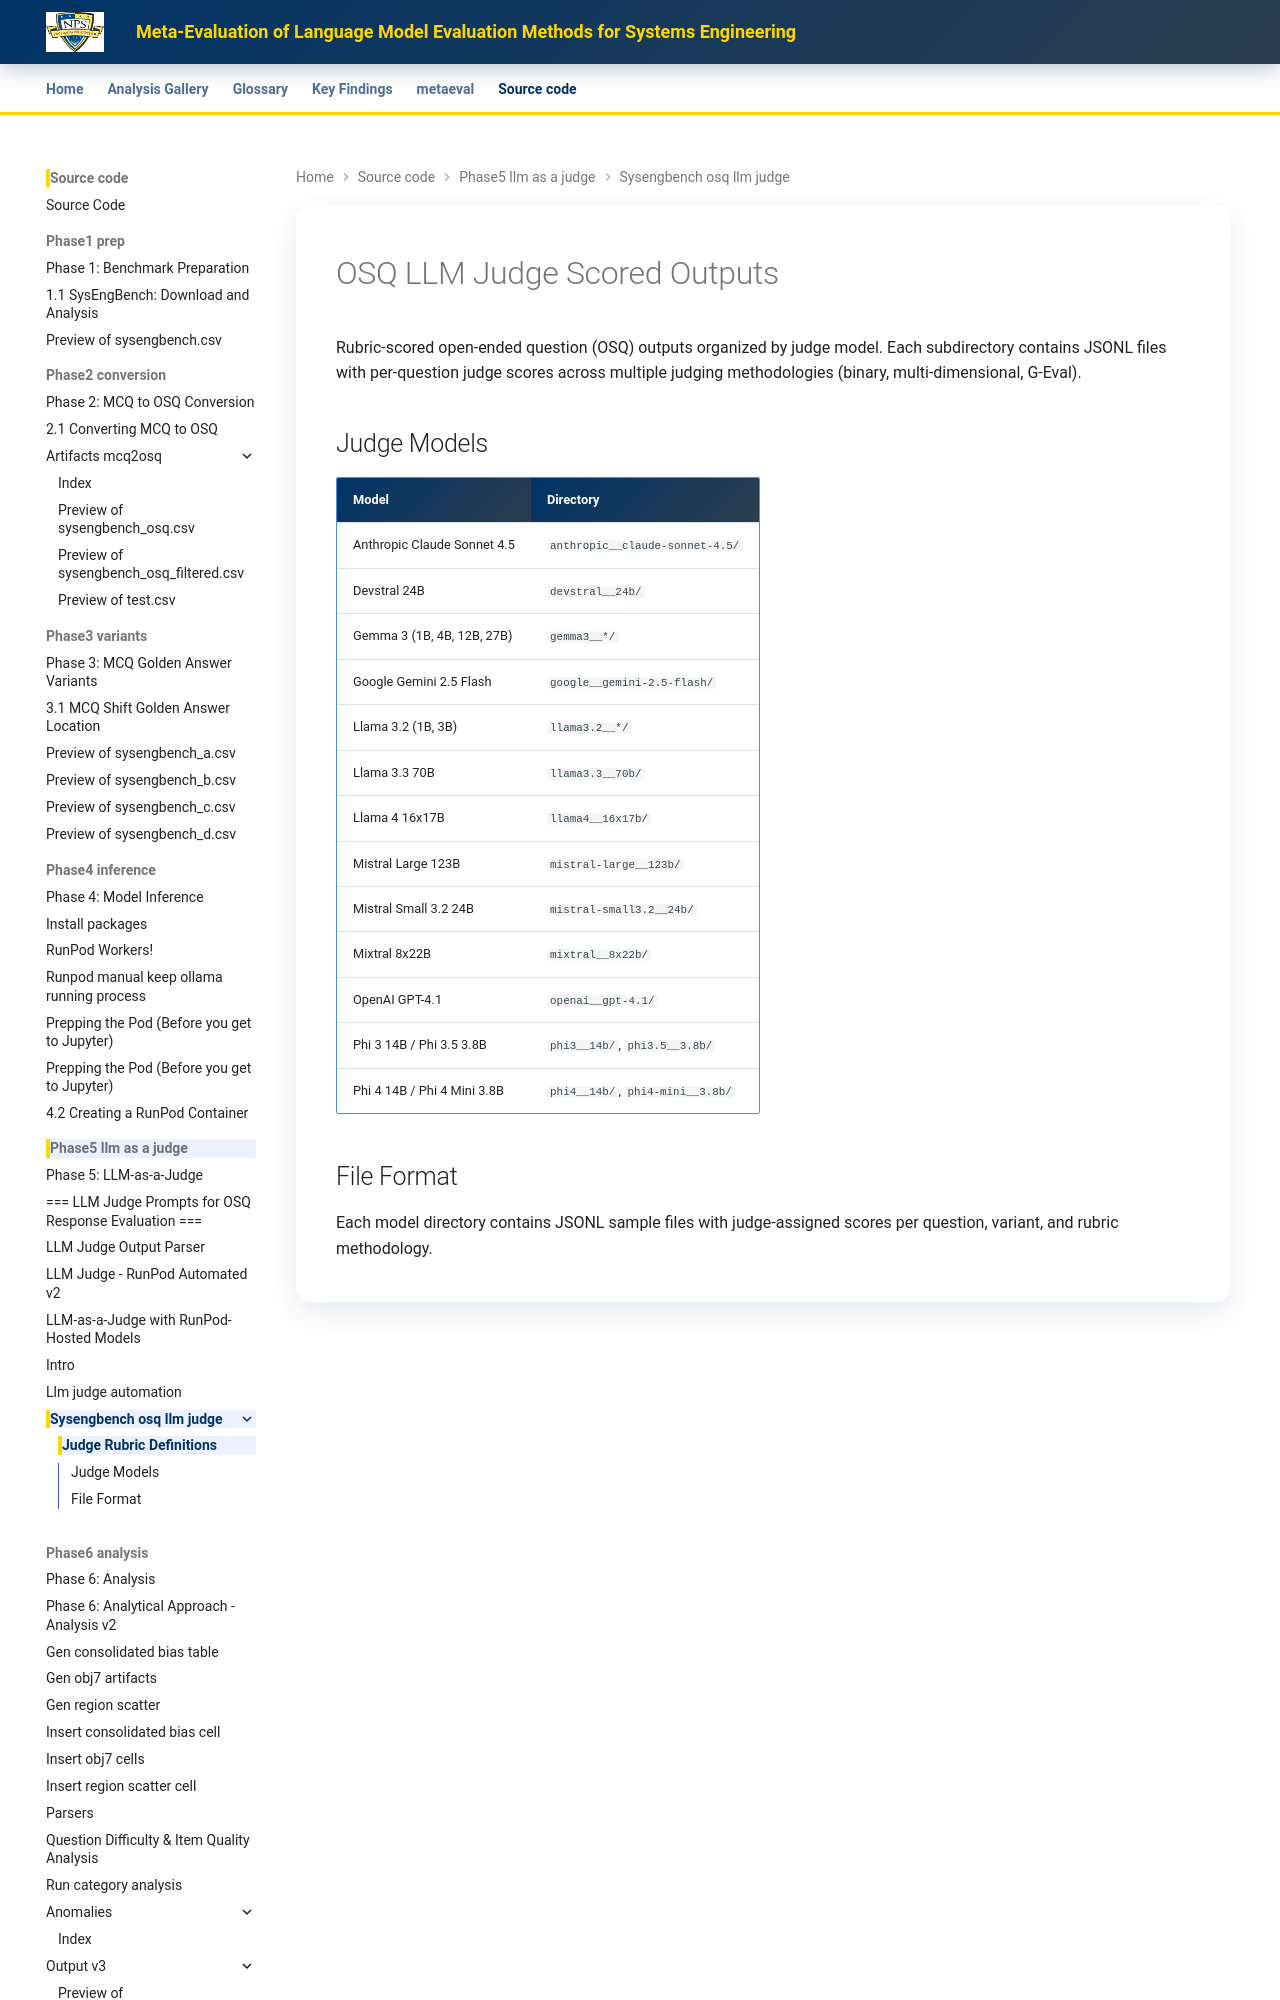

repository: ryan-a-bell/dissertation · page: source-code/phase5_llm_as_a_judge/sysengbench-osq-llm-judge/index.html · generator: mkdocs

---
title: Judge Rubric Definitions
---

# OSQ LLM Judge Scored Outputs

Rubric-scored open-ended question (OSQ) outputs organized by judge model. Each subdirectory contains JSONL files with per-question judge scores across multiple judging methodologies (binary, multi-dimensional, G-Eval).
